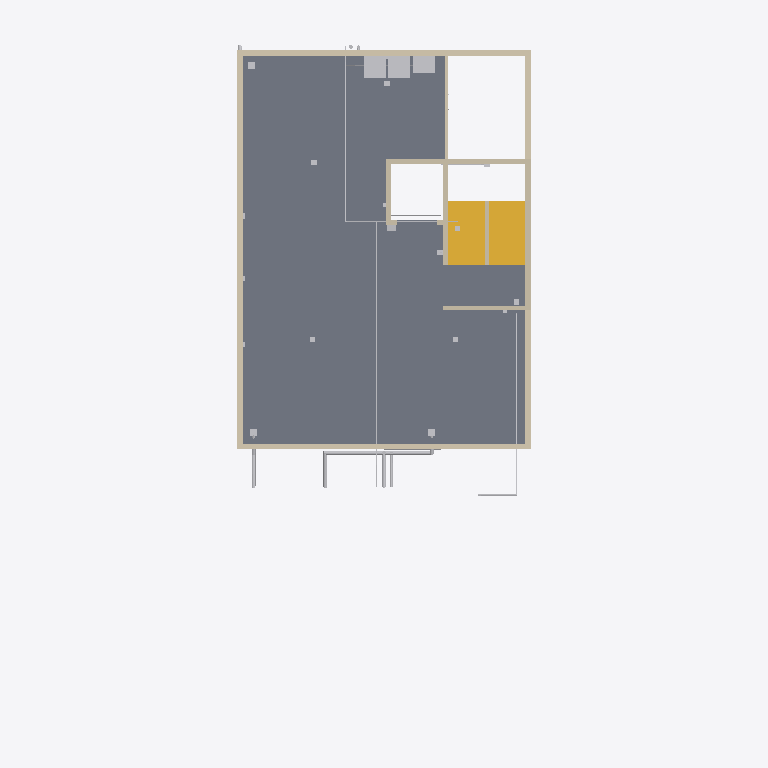
Plan cut of the same IFC building model at storey 'TERRACE' (level 15.30 m, cut at 16.70 m), seen from above with north up, elements coloured by IFC class: 20 other elements (light grey), 14 walls (beige), 5 slabs (grey), 1 stair (yellow). Cut surfaces are drawn darker.
Extent 12.0 m × 19.4 m × 21.9 m (x, y, z). Storeys (6): GF at 0.30 m; F1 at 3.30 m; F2 at 6.30 m; F3 at 9.30 m; F4 at 12.30 m; TERRACE at 15.30 m. Elements (1404): 322 IfcCableCarrierSegment, 185 IfcWall, 155 IfcPipeSegment, 120 IfcOutlet, 91 IfcLightFixture, 78 IfcFurniture, 67 IfcSanitaryTerminal, 56 IfcBuildingElementProxy, 50 IfcSlab, 34 IfcDoor, 34 IfcSwitchingDevice, 33 IfcFan.

HEADER;
FILE_DESCRIPTION(('ViewDefinition[DesignTransferView]'),'2;1');
FILE_NAME('/dev/null','2026-10-31T10:42:50+00:00',(''),(''),'IfcOpenShell 0.9.0.post1','IfcOpenShell 0.9.0.post1','Nobody');
FILE_SCHEMA(('IFC4'));
ENDSEC;
DATA;
#1=IFCPROJECT('1dmoggxP5DhwEjWZlhNgks',$,'Bella Vita 2 - Plot C-89 Sec-12 Kharghar (coordination model)',$,$,$,$,(#10),#5);
#12=IFCSITE('21wv2t_lTFPAKSFcsBi$pN',$,'Plot C-89, Sector 12, Kharghar, Navi Mumbai',$,$,$,$,$,$,$,$,$,$,$);
#13=IFCBUILDING('0f013z_r11J9v7o9azRXTh',$,'Bella Vita 2 (student PG)',$,$,$,$,$,$,$,$,$);
#16=IFCBUILDINGSTOREY('3gVXfHyRr23hE5O$Q2mqlE',$,'GF',$,$,$,$,$,$,0.3);
#18=IFCBUILDINGSTOREY('26q478ndX6cuue6xGr_xxs',$,'F1',$,$,$,$,$,$,3.3);
#19=IFCBUILDINGSTOREY('1LZvNdInDAc8z0HzY0CJoa',$,'F2',$,$,$,$,$,$,6.3);
#20=IFCBUILDINGSTOREY('0djIM8dUD2VxBpDhatkVG7',$,'F3',$,$,$,$,$,$,9.3);
#21=IFCBUILDINGSTOREY('2l3ldY5qD6MgujCPSnVUHY',$,'F4',$,$,$,$,$,$,12.3);
#22=IFCBUILDINGSTOREY('2dbfCdr1rE8B9pwIz3Wz6R',$,'TERRACE',$,$,$,$,$,$,15.3);
#1481=IFCSLAB('1QEcKNxA118ByIUrO7zkJo',$,'Roof (terrace) slab',$,$,#1491,#1490,$,$);
#1361=IFCSLAB('04wasE4Xb1HxuHr$Z1nMt9',$,'Roof (terrace) slab',$,$,#1371,#1370,$,$);
#1451=IFCSLAB('3pd_qPKGP3ZxwtqFAvUSZa',$,'Roof (terrace) slab',$,$,#1461,#1460,$,$);
#1406=IFCSLAB('3M7FelJ$v5be8rJt$$lfmS',$,'Roof (terrace) slab',$,$,#1416,#1415,$,$);
#6981=IFCSTAIR('2y_jXfa9X2BAdrnwrg5HqX',$,'Stair F4 to TERRACE (16 risers x 187.5 mm, going 250)',$,$,#7082,#7081,$,$);
#6191=IFCWALL('1Lk0MAZ_n2KAkSVhyq4k66',$,'Parapet',$,$,#6201,#6200,$,$);
#6161=IFCWALL('2r73Guut52Sxt_zKW8_Sth',$,'Parapet',$,$,#6171,#6170,$,$);
#6176=IFCWALL('2ikgaKPz53bQg0R98BsjVb',$,'Parapet',$,$,#6186,#6185,$,$);
#6221=IFCWALL('0Q9C2EetbESeaP0UcpUeA7',$,'Stair cabin wall',$,$,#6231,#6230,$,$);
#6236=IFCWALL('0hkh8l4Kv1HRxSiY45L4E5',$,'Parapet',$,$,#6246,#6245,$,$);
#6266=IFCWALL('2ZNGcKblXF6endLZyOhxP3',$,'Stair cabin / lift shaft wall',$,$,#6276,#6275,$,$);
#1391=IFCSLAB('0BRomK5Df9K96pZ1KnkP2W',$,'Roof (terrace) slab',$,$,#1401,#1400,$,$);
#6206=IFCWALL('3hlTFPEVb3u9QsbU_qbZyL',$,'Parapet',$,$,#6216,#6215,$,$);
#17906=IFCPIPESEGMENT('3Cv4CAW7LDf9Om5CwFK_mu',$,'Rainwater pipe 110 mm: RWP-3 roof + F4 front terrace',$,$,#17908,#17907,$,$);
#6296=IFCWALL('3l11seUNr3L9EwBZ1A5dQF',$,'Stair cabin / lift shaft wall',$,$,#6306,#6305,$,$);
#16290=IFCELECTRICAPPLIANCE('20BggHgZvEjBhK02OYwl8y',$,'TERRACE-WM1 Washing machine (front load) on terrace laundry - terrace laundry, against rear parapet (amenity)',$,$,#16300,#16299,$,$);
#16307=IFCELECTRICAPPLIANCE('22mcWree18D9DkUZLbiI4d',$,'TERRACE-WM2 Washing machine (front load) on terrace laundry - terrace laundry',$,$,#16317,#16316,$,$);
#16392=IFCSANITARYTERMINAL('2Z9qUCm_nEhfaNIYN1dk7a',$,'TERRACE-SINK1 Pantry sink - cleaner''s sink (IS 1172 Table 11 vi) at terrace laundry',$,$,#16402,#16401,$,$);
#6356=IFCWALL('1XCenq3WD4kOSNarZSbcIC',$,'Stair cabin / lift shaft wall',$,$,#6366,#6365,$,$);
#6251=IFCWALL('3h2vqK5JT0$RDYYUwQXlXk',$,'Parapet',$,$,#6261,#6260,$,$);
#6281=IFCWALL('3B8Q1toXj2QA_0_nvY5ZdG',$,'Stair cabin / lift shaft wall',$,$,#6291,#6290,$,$);
#17778=IFCPIPESEGMENT('1hBqsSuc57Xfg_45KScN4n',$,'Down-take 40 mm: O.H.T. outlet header on terrace -) rear and front down-takes',$,$,#17780,#17779,$,$);
#6341=IFCWALL('2pDo5BXsD4_wG2n3EPAD8V',$,'Stair cabin / lift shaft wall',$,$,#6351,#6350,$,$);
#17759=IFCPIPESEGMENT('369Oaispr8hPH41bOB4wqc',$,'Rising main 40 mm: Rising main: pumps -) front facade -) F4 offset -) terrace -) O.H.T.',$,$,#17761,#17760,$,$);
#17792=IFCPIPESEGMENT('1UDAWTdE598ATlm5m1OdHD',$,'Down-take 40 mm: header -) front down-take',$,$,#17794,#17793,$,$);
#17888=IFCPIPESEGMENT('2Ywcj0wa5AfBnxU7rpTebN',$,'Rainwater pipe 110 mm: RWP-2 front-left (offset at F4)',$,$,#17890,#17889,$,$);
#17663=IFCPIPESEGMENT('3qU2VQlv182e1fx6KHzApP',$,'Soil stack/branch 110 mm: Soil stack S2 (front) with offset at F4 + vent',$,$,#17665,#17664,$,$);
#17679=IFCPIPESEGMENT('2fK4cU6Ov0GgVD27WtxlxP',$,'Waste stack/branch 75 mm: Waste stack W2 (front) with offset at F4 + vent',$,$,#17681,#17680,$,$);
#16256=IFCSWITCHINGDEVICE('0dLLkhHsD078v9SS_99LOL',$,'TERRACE-LIFTISO1 Lift isolator / controller supply (3-phase) - lift machine/controller supply (MRL assumed)',$,$,#16266,#16265,$,$);
#25014=IFCCABLECARRIERSEGMENT('1G$YxIs2DAWRFBkwA2pAMN',$,'Conduit (indicative): F4-WL4 conduit from F4-DB1',$,$,#25016,#25015,$,$);
#24810=IFCCABLECARRIERSEGMENT('29CqajUpjCoR_IUAU$pPOp',$,'Conduit (indicative): F4-DATA5 conduit from F4-DB1',$,$,#24812,#24811,$,$);
#24997=IFCCABLECARRIERSEGMENT('0rWGoyRKPDZ9NXKBK82jTo',$,'Conduit (indicative): F4-WL3 conduit from F4-DB1',$,$,#24999,#24998,$,$);
#17822=IFCPIPESEGMENT('1idxrVdUH0FfJcm2QO$6bx',$,'Down-take 40 mm: Down-take DT-F (front) with F4 offset',$,$,#17824,#17823,$,$);
#6326=IFCWALL('3ms$M5hz18ThSJT2HvBD4Z',$,'Stair cabin / lift shaft wall',$,$,#6336,#6335,$,$);
#6311=IFCWALL('1BOuDWT1zEa8q9W8igQXtw',$,'Stair cabin / lift shaft wall',$,$,#6321,#6320,$,$);
ENDSEC;
